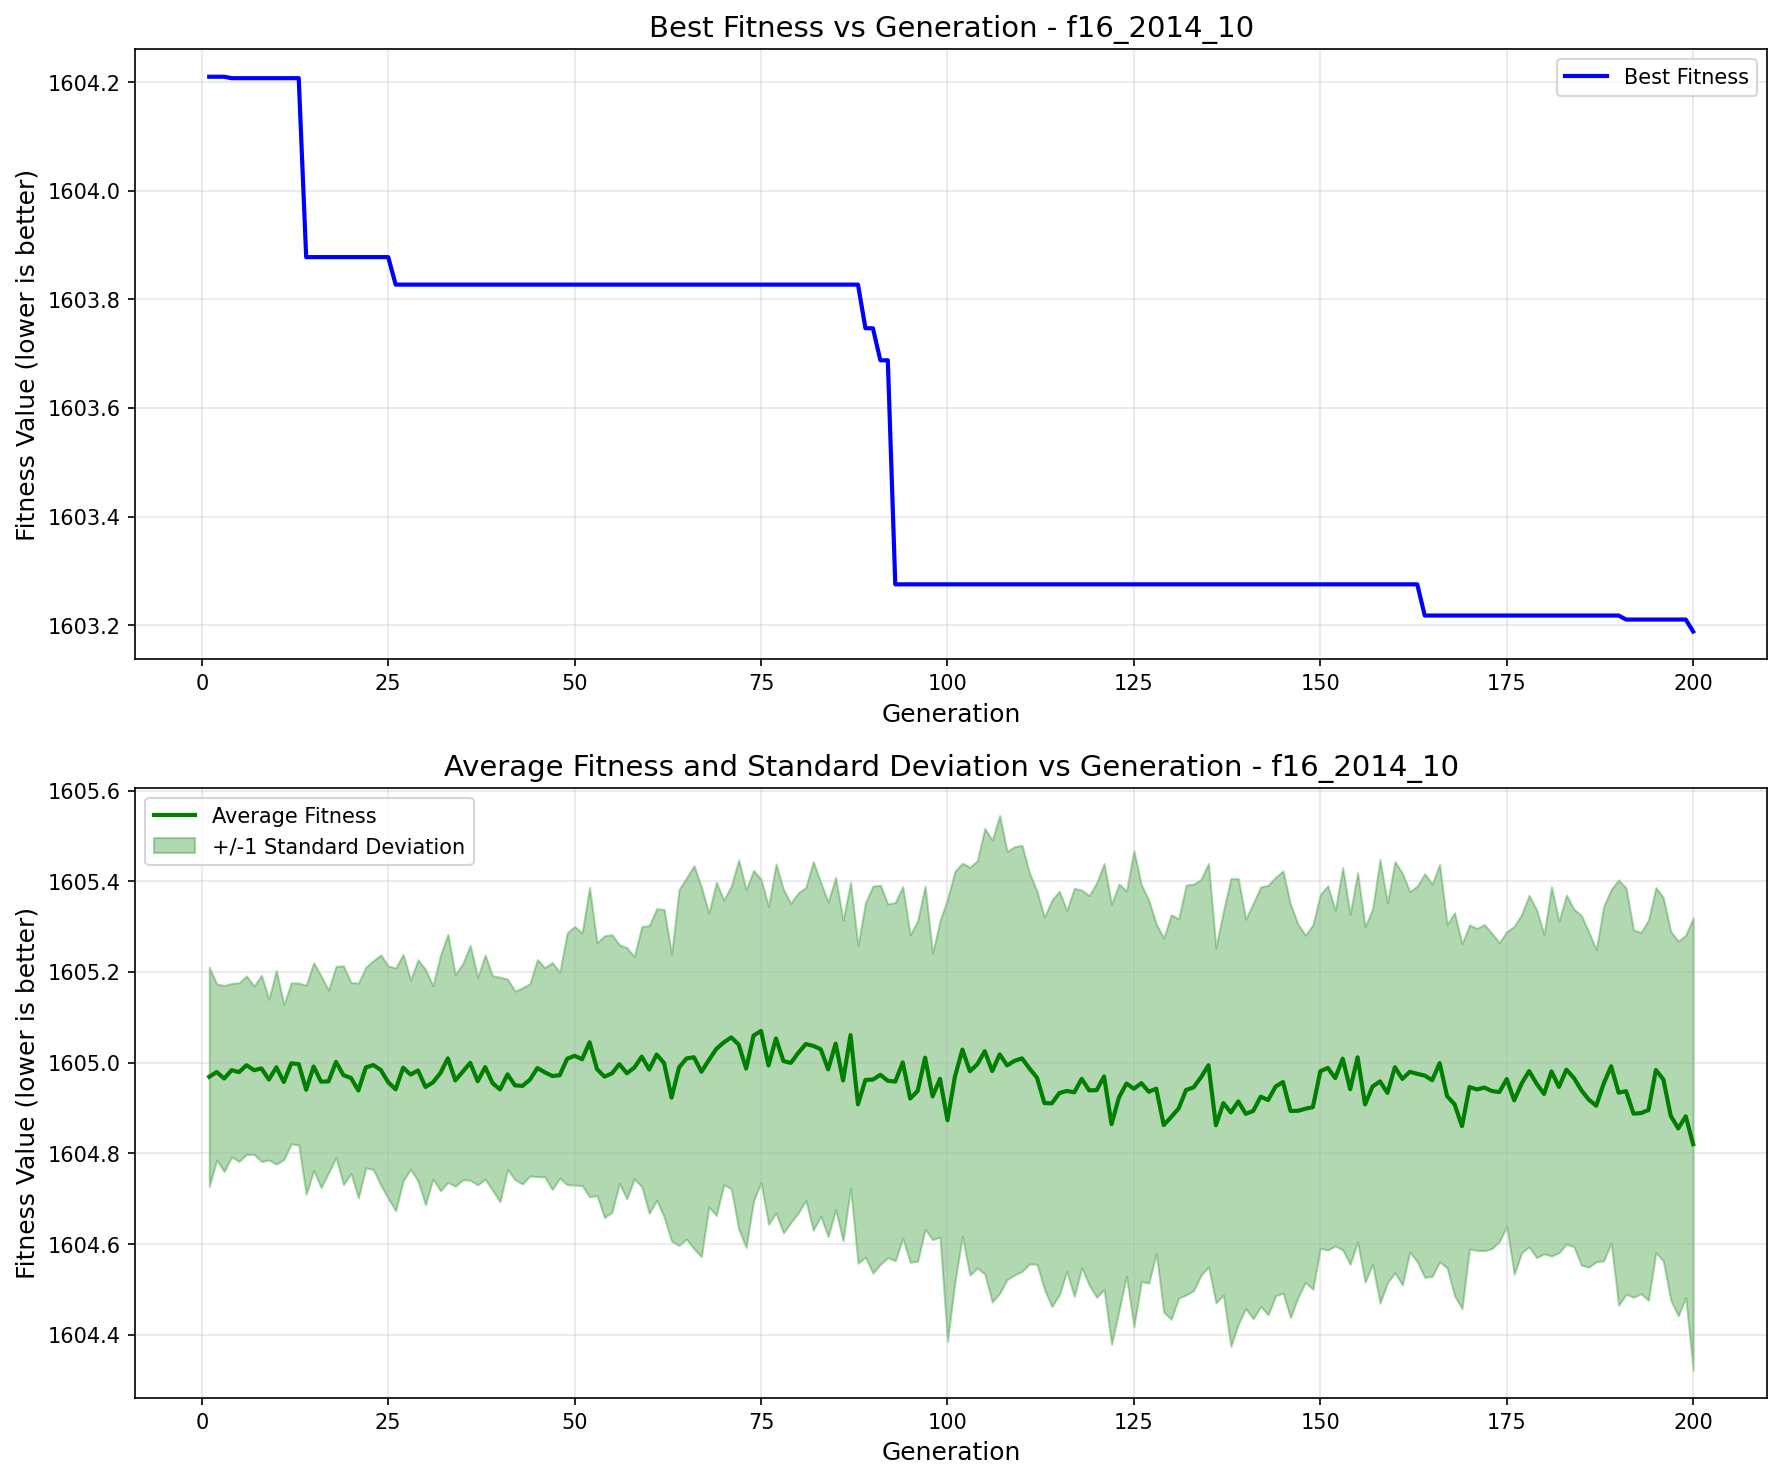

The data file committed next to this chart (first rows):
generation, best_fitness, best_individual, mean_fitness, std_dev
1, 1604, [0, 0, 1, 0, 0, 1, 1, 1, 0, 1, 0, 0, 1, …, 1605, 0.2417
2, 1604, [0, 0, 1, 0, 0, 1, 1, 1, 0, 1, 0, 0, 1, …, 1605, 0.1944
3, 1604, [0, 0, 1, 0, 0, 1, 1, 1, 0, 1, 0, 0, 1, …, 1605, 0.2051
4, 1604, [0, 0, 1, 1, 0, 1, 1, 0, 1, 1, 0, 1, 0, …, 1605, 0.1913
5, 1604, [0, 0, 1, 1, 0, 1, 1, 0, 1, 1, 0, 1, 0, …, 1605, 0.1969
6, 1604, [0, 0, 1, 1, 0, 1, 1, 0, 1, 1, 0, 1, 0, …, 1605, 0.1967
7, 1604, [0, 0, 1, 1, 0, 1, 1, 0, 1, 1, 0, 1, 0, …, 1605, 0.1856
8, 1604, [0, 0, 1, 1, 0, 1, 1, 0, 1, 1, 0, 1, 0, …, 1605, 0.2053
9, 1604, [0, 0, 1, 1, 0, 1, 1, 0, 1, 1, 0, 1, 0, …, 1605, 0.1772
10, 1604, [0, 0, 1, 1, 0, 1, 1, 0, 1, 1, 0, 1, 0, …, 1605, 0.2136
11, 1604, [0, 0, 1, 1, 0, 1, 1, 0, 1, 1, 0, 1, 0, …, 1605, 0.1707
12, 1604, [0, 0, 1, 1, 0, 1, 1, 0, 1, 1, 0, 1, 0, …, 1605, 0.1775
13, 1604, [0, 0, 1, 1, 0, 1, 1, 0, 1, 1, 0, 1, 0, …, 1605, 0.1785
14, 1604, [1, 1, 0, 0, 1, 1, 1, 1, 1, 1, 1, 1, 1, …, 1605, 0.2306
15, 1604, [1, 1, 0, 0, 1, 1, 1, 1, 1, 1, 1, 1, 1, …, 1605, 0.2291
16, 1604, [1, 1, 0, 0, 1, 1, 1, 1, 1, 1, 1, 1, 1, …, 1605, 0.2331
17, 1604, [1, 1, 0, 0, 1, 1, 1, 1, 1, 1, 1, 1, 1, …, 1605, 0.2014
18, 1604, [1, 1, 0, 0, 1, 1, 1, 1, 1, 1, 1, 1, 1, …, 1605, 0.2109
19, 1604, [1, 1, 0, 0, 1, 1, 1, 1, 1, 1, 1, 1, 1, …, 1605, 0.2412
20, 1604, [1, 1, 0, 0, 1, 1, 1, 1, 1, 1, 1, 1, 1, …, 1605, 0.2104
21, 1604, [1, 1, 0, 0, 1, 1, 1, 1, 1, 1, 1, 1, 1, …, 1605, 0.2367
22, 1604, [1, 1, 0, 0, 1, 1, 1, 1, 1, 1, 1, 1, 1, …, 1605, 0.2213
23, 1604, [1, 1, 0, 0, 1, 1, 1, 1, 1, 1, 1, 1, 1, …, 1605, 0.2301
24, 1604, [1, 1, 0, 0, 1, 1, 1, 1, 1, 1, 1, 1, 1, …, 1605, 0.2537
25, 1604, [1, 1, 0, 0, 1, 1, 1, 1, 1, 1, 1, 1, 1, …, 1605, 0.2562
26, 1604, [0, 0, 0, 1, 1, 0, 1, 1, 0, 0, 0, 0, 1, …, 1605, 0.2677
27, 1604, [0, 0, 0, 1, 1, 0, 1, 1, 0, 0, 0, 0, 1, …, 1605, 0.2496
28, 1604, [0, 0, 0, 1, 1, 0, 1, 1, 0, 0, 0, 0, 1, …, 1605, 0.2086
29, 1604, [0, 0, 0, 1, 1, 0, 1, 1, 0, 0, 0, 0, 1, …, 1605, 0.244
30, 1604, [0, 0, 0, 1, 1, 0, 1, 1, 0, 0, 0, 0, 1, …, 1605, 0.2594
31, 1604, [0, 0, 0, 1, 1, 0, 1, 1, 0, 0, 0, 0, 1, …, 1605, 0.2127
32, 1604, [0, 0, 0, 1, 1, 0, 1, 1, 0, 0, 0, 0, 1, …, 1605, 0.2597
33, 1604, [0, 0, 0, 1, 1, 0, 1, 1, 0, 0, 0, 0, 1, …, 1605, 0.2734
34, 1604, [0, 0, 0, 1, 1, 0, 1, 1, 0, 0, 0, 0, 1, …, 1605, 0.2334
35, 1604, [0, 0, 0, 1, 1, 0, 1, 1, 0, 0, 0, 0, 1, …, 1605, 0.2383
36, 1604, [0, 0, 0, 1, 1, 0, 1, 1, 0, 0, 0, 0, 1, …, 1605, 0.2589
37, 1604, [0, 0, 0, 1, 1, 0, 1, 1, 0, 0, 0, 0, 1, …, 1605, 0.2286
38, 1604, [0, 0, 0, 1, 1, 0, 1, 1, 0, 0, 0, 0, 1, …, 1605, 0.247
39, 1604, [0, 0, 0, 1, 1, 0, 1, 1, 0, 0, 0, 0, 1, …, 1605, 0.2363
40, 1604, [0, 0, 0, 1, 1, 0, 1, 1, 0, 0, 0, 0, 1, …, 1605, 0.2476
41, 1604, [0, 0, 0, 1, 1, 0, 1, 1, 0, 0, 0, 0, 1, …, 1605, 0.21
42, 1604, [0, 0, 0, 1, 1, 0, 1, 1, 0, 0, 0, 0, 1, …, 1605, 0.2079
43, 1604, [0, 0, 0, 1, 1, 0, 1, 1, 0, 0, 0, 0, 1, …, 1605, 0.2162
44, 1604, [0, 0, 0, 1, 1, 0, 1, 1, 0, 0, 0, 0, 1, …, 1605, 0.212
45, 1604, [0, 0, 0, 1, 1, 0, 1, 1, 0, 0, 0, 0, 1, …, 1605, 0.2393
46, 1604, [0, 0, 0, 1, 1, 0, 1, 1, 0, 0, 0, 0, 1, …, 1605, 0.2307
47, 1604, [0, 0, 0, 1, 1, 0, 1, 1, 0, 0, 0, 0, 1, …, 1605, 0.2503
48, 1604, [0, 0, 0, 1, 1, 0, 1, 1, 0, 0, 0, 0, 1, …, 1605, 0.2266
49, 1604, [0, 0, 0, 1, 1, 0, 1, 1, 0, 0, 0, 0, 1, …, 1605, 0.2776
50, 1604, [0, 0, 0, 1, 1, 0, 1, 1, 0, 0, 0, 0, 1, …, 1605, 0.2852
51, 1604, [0, 0, 0, 1, 1, 0, 1, 1, 0, 0, 0, 0, 1, …, 1605, 0.2784
52, 1604, [0, 0, 0, 1, 1, 0, 1, 1, 0, 0, 0, 0, 1, …, 1605, 0.341
53, 1604, [0, 0, 0, 1, 1, 0, 1, 1, 0, 0, 0, 0, 1, …, 1605, 0.2785
54, 1604, [0, 0, 0, 1, 1, 0, 1, 1, 0, 0, 0, 0, 1, …, 1605, 0.3107
55, 1604, [0, 0, 0, 1, 1, 0, 1, 1, 0, 0, 0, 0, 1, …, 1605, 0.306
56, 1604, [0, 0, 0, 1, 1, 0, 1, 1, 0, 0, 0, 0, 1, …, 1605, 0.2631
57, 1604, [0, 0, 0, 1, 1, 0, 1, 1, 0, 0, 0, 0, 1, …, 1605, 0.2769
58, 1604, [0, 0, 0, 1, 1, 0, 1, 1, 0, 0, 0, 0, 1, …, 1605, 0.2449
59, 1604, [0, 0, 0, 1, 1, 0, 1, 1, 0, 0, 0, 0, 1, …, 1605, 0.2867
60, 1604, [0, 0, 0, 1, 1, 0, 1, 1, 0, 0, 0, 0, 1, …, 1605, 0.3173
... 140 more rows
